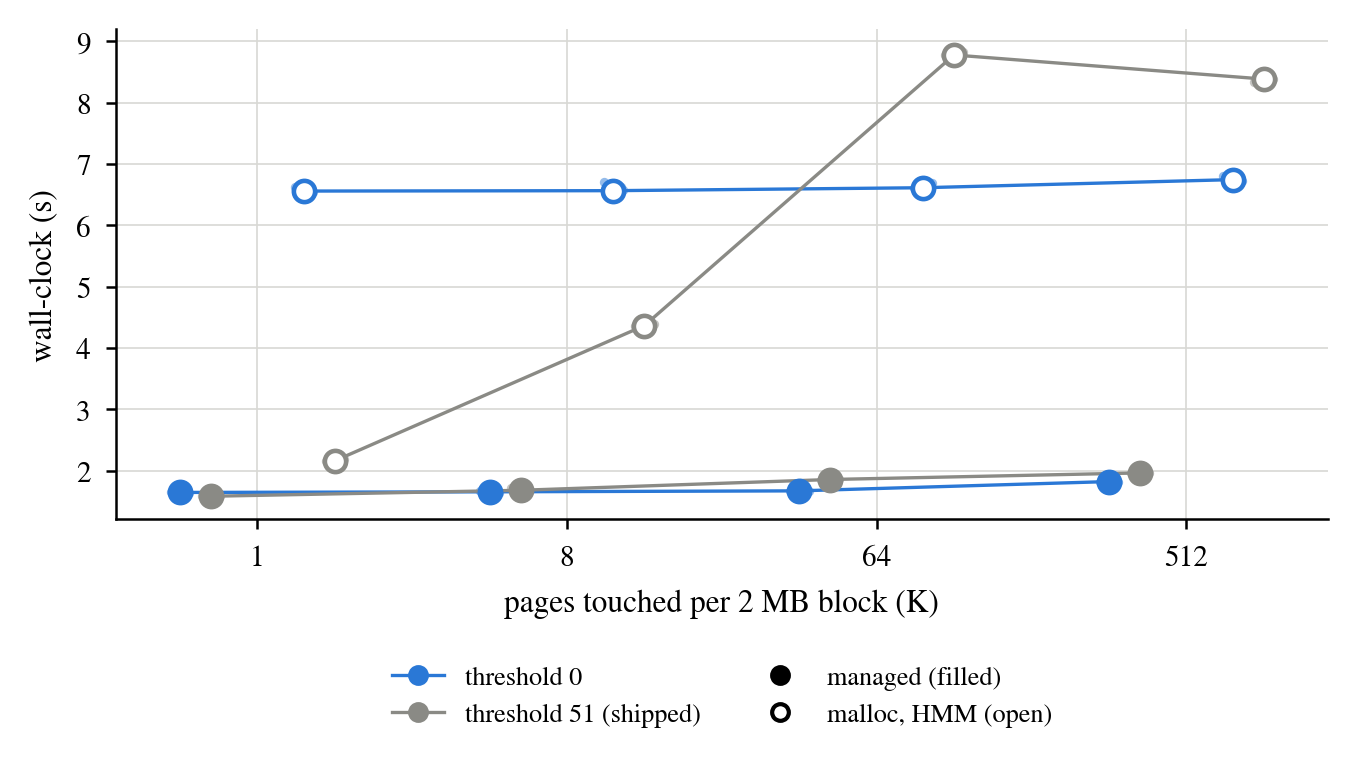

The file beside this chart, header and first rows:
allocator, K, threshold, run, wall_s
managed, 1, 0, 1, 1.644
managed, 1, 0, 2, 1.634
managed, 1, 0, 3, 1.641
managed, 1, 0, 4, 1.646
managed, 1, 0, 5, 1.635
managed, 1, 0, 6, 1.643
managed, 1, 0, 7, 1.643
managed, 1, 0, 8, 1.653
managed, 1, 0, 9, 1.649
managed, 1, 0, 10, 1.64
managed, 8, 0, 1, 1.668
managed, 8, 0, 2, 1.642
managed, 8, 0, 3, 1.646
managed, 8, 0, 4, 1.649
managed, 8, 0, 5, 1.647
managed, 8, 0, 6, 1.686
managed, 8, 0, 7, 1.659
managed, 8, 0, 8, 1.658
managed, 8, 0, 9, 1.673
managed, 8, 0, 10, 1.64
managed, 64, 0, 1, 1.666
managed, 64, 0, 2, 1.684
managed, 64, 0, 3, 1.667
managed, 64, 0, 4, 1.678
managed, 64, 0, 5, 1.674
managed, 64, 0, 6, 1.661
managed, 64, 0, 7, 1.674
managed, 64, 0, 8, 1.667
managed, 64, 0, 9, 1.651
managed, 64, 0, 10, 1.671
managed, 512, 0, 1, 1.821
managed, 512, 0, 2, 1.817
managed, 512, 0, 3, 1.846
managed, 512, 0, 4, 1.852
managed, 512, 0, 5, 1.82
managed, 512, 0, 6, 1.815
managed, 512, 0, 7, 1.871
managed, 512, 0, 8, 1.827
managed, 512, 0, 9, 1.809
managed, 512, 0, 10, 1.819
managed, 1, 51, 1, 1.591
managed, 1, 51, 2, 1.581
managed, 1, 51, 3, 1.573
managed, 1, 51, 4, 1.587
managed, 1, 51, 5, 1.591
managed, 1, 51, 6, 1.582
managed, 1, 51, 7, 1.567
managed, 1, 51, 8, 1.568
managed, 1, 51, 9, 1.581
managed, 1, 51, 10, 1.58
managed, 8, 51, 1, 1.709
managed, 8, 51, 2, 1.662
managed, 8, 51, 3, 1.679
managed, 8, 51, 4, 1.678
managed, 8, 51, 5, 1.679
managed, 8, 51, 6, 1.694
managed, 8, 51, 7, 1.675
managed, 8, 51, 8, 1.678
managed, 8, 51, 9, 1.663
managed, 8, 51, 10, 1.688
... 100 more rows
